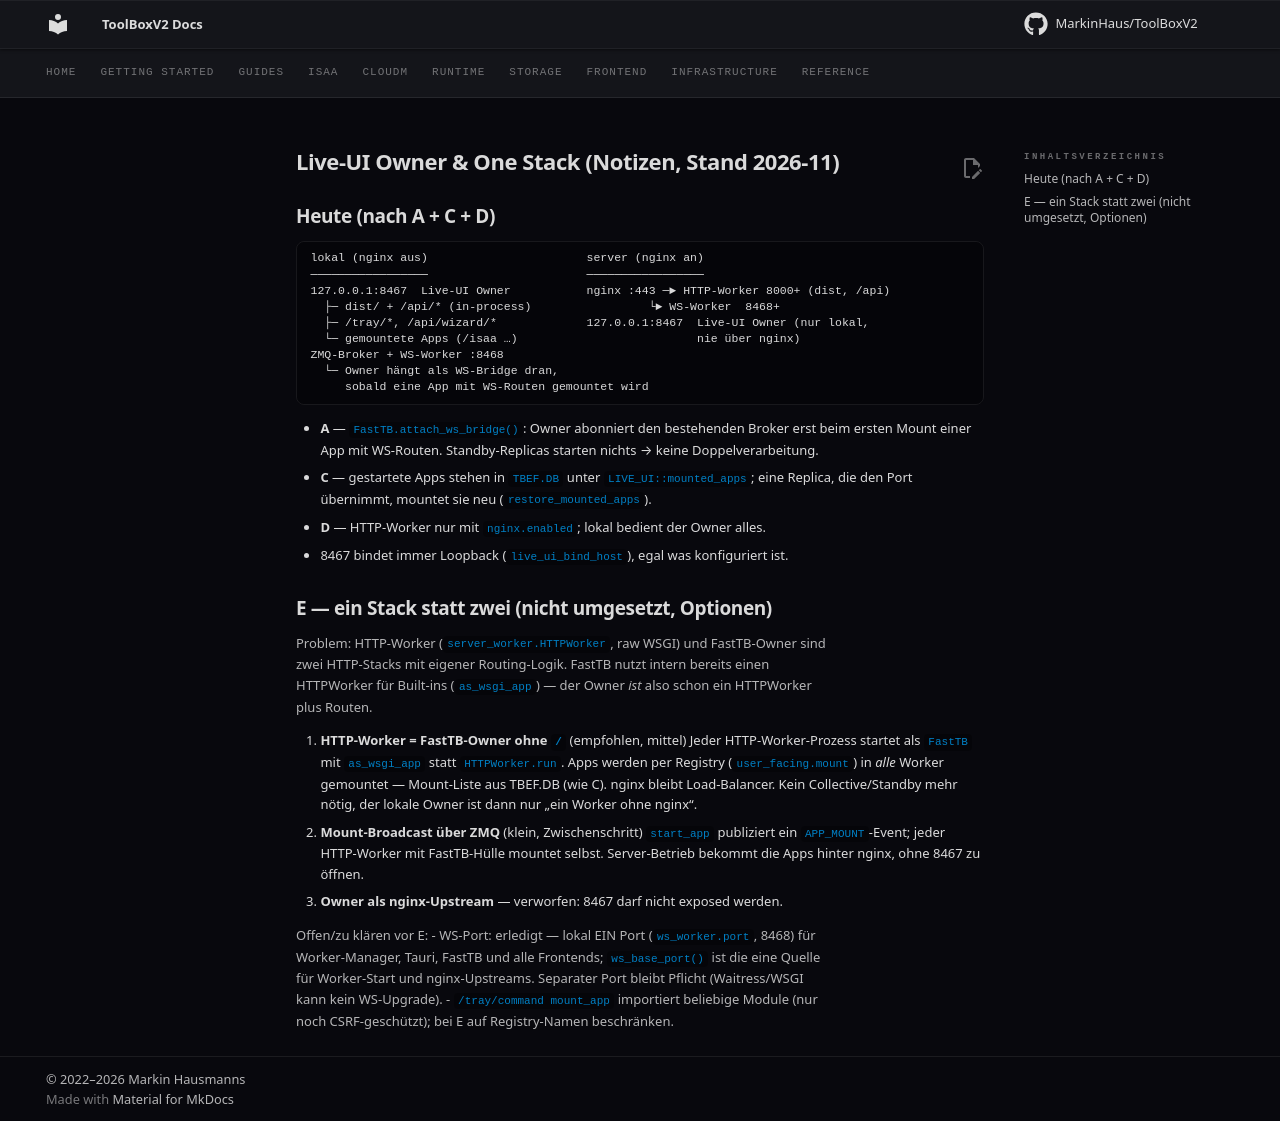

repository: MarkinHaus/ToolBoxV2 · page: devdocs/live_ui_one_stack/index.html · generator: mkdocs

# Live-UI Owner & One Stack (Notizen, Stand 2026-11)

## Heute (nach A + C + D)

```
lokal (nginx aus)                       server (nginx an)
─────────────────                       ─────────────────
127.0.0.1:8467  Live-UI Owner           nginx :443 ─► HTTP-Worker 8000+ (dist, /api)
  ├─ dist/ + /api/* (in-process)                 └► WS-Worker  8468+
  ├─ /tray/*, /api/wizard/*             127.0.0.1:8467  Live-UI Owner (nur lokal,
  └─ gemountete Apps (/isaa …)                          nie über nginx)
ZMQ-Broker + WS-Worker :8468
  └─ Owner hängt als WS-Bridge dran,
     sobald eine App mit WS-Routen gemountet wird
```

- **A** — `FastTB.attach_ws_bridge()`: Owner abonniert den bestehenden Broker erst beim
  ersten Mount einer App mit WS-Routen. Standby-Replicas starten nichts → keine
  Doppelverarbeitung.
- **C** — gestartete Apps stehen in `TBEF.DB` unter `LIVE_UI::mounted_apps`; eine Replica,
  die den Port übernimmt, mountet sie neu (`restore_mounted_apps`).
- **D** — HTTP-Worker nur mit `nginx.enabled`; lokal bedient der Owner alles.
- 8467 bindet immer Loopback (`live_ui_bind_host`), egal was konfiguriert ist.

## E — ein Stack statt zwei (nicht umgesetzt, Optionen)

Problem: HTTP-Worker (`server_worker.HTTPWorker`, raw WSGI) und FastTB-Owner sind zwei
HTTP-Stacks mit eigener Routing-Logik. FastTB nutzt intern bereits einen HTTPWorker
für Built-ins (`as_wsgi_app`) — der Owner *ist* also schon ein HTTPWorker plus Routen.

1. **HTTP-Worker = FastTB-Owner ohne `/`** (empfohlen, mittel)
   Jeder HTTP-Worker-Prozess startet als `FastTB` mit `as_wsgi_app` statt `HTTPWorker.run`.
   Apps werden per Registry (`user_facing.mount`) in *alle* Worker gemountet — Mount-Liste
   aus TBEF.DB (wie C). nginx bleibt Load-Balancer. Kein Collective/Standby mehr nötig,
   der lokale Owner ist dann nur „ein Worker ohne nginx“.
2. **Mount-Broadcast über ZMQ** (klein, Zwischenschritt)
   `start_app` publiziert ein `APP_MOUNT`-Event; jeder HTTP-Worker mit FastTB-Hülle mountet
   selbst. Server-Betrieb bekommt die Apps hinter nginx, ohne 8467 zu öffnen.
3. **Owner als nginx-Upstream** — verworfen: 8467 darf nicht exposed werden.

Offen/zu klären vor E:
- WS-Port: erledigt — lokal EIN Port (`ws_worker.port`, 8468) für Worker-Manager,
  Tauri, FastTB und alle Frontends; `ws_base_port()` ist die eine Quelle für
  Worker-Start und nginx-Upstreams. Separater Port bleibt Pflicht (Waitress/WSGI
  kann kein WS-Upgrade).
- `/tray/command mount_app` importiert beliebige Module (nur noch CSRF-geschützt);
  bei E auf Registry-Namen beschränken.
